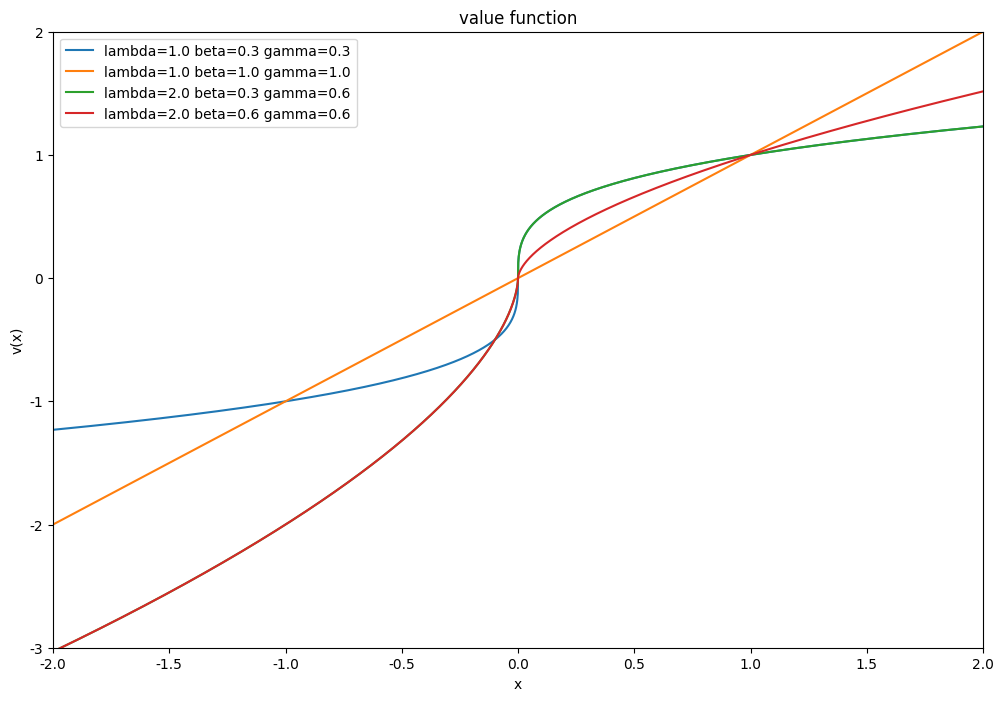

Here is the Python script that generated this plot:
import matplotlib.pyplot as plt
import numpy as np
import math
from pylab import *
plt.rcParams['font.sans-serif'] = ['SimHei'] #用来正常显示中文标签
plt.rcParams['axes.unicode_minus'] = False #用来正常显示负号
def weightFunction(u):
    fig = plt.figure(figsize=(12,8), dpi=72)
    x = np.arange(0.0001 , 1.0001 , 0.0001)
    plt.xlabel('p')
    plt.ylabel('w(p)')
    plt.title('weight function')
    for i in u:
        y = [math.exp( - ( - math.log (a) ) ** i ) for a in x]  
        plt.plot(x,y,label='u='+str(i))
    plt.legend(loc='upper left')
    xlim(0,1)
    ylim(0,1)
    plt.show()
    
def s_shape_function(x,lamda,beta,gamma):
    if x<0 :
        return (-1 * lamda) * ((-1 * x ) ** gamma)
    elif x==0 :
        return 0.0
    else:
        return x ** beta
    
    
def value_function(set_lamda_beta_gamma):
    fig = plt.figure(figsize=(12,8), dpi=72)
    x = np.arange(-2 , 2 , 0.001)
    plt.xlabel('x')
    plt.ylabel('v(x)')
    plt.title('value function')
    for i in set_lamda_beta_gamma:
        y = np.array([s_shape_function(a,i[0],i[1],i[2]) for a in x])
        plt.plot(x,y,label='lambda='+str(i[0])+' beta='+str(i[1])+' gamma='+str(i[2]))
    plt.legend(loc='upper left')
    xlim(-2,2)
    ylim(-3,2)
    plt.show()
    
value_function([(1.,0.3,0.3),(1.,1.,1.),(2.,0.3,0.6),(2.,0.6,0.6)])    
    
    
    
#weightFunction([0.4,0.6,0.8,1.])

#github
